Photos from the image-classification dataset "PLD_wo_aug_224" in the GitHub repository ebixhaferaj/leaf-disease-repo. Its 19 classes are: background without leaves, corn gray leaf spot, corn healthy, corn northern leaf blight, grape downy mildew, grape healthy, grape powdery mildew, olive healthy, olive peacock spot, olive rust mite, potato early blight, potato healthy, potato late blight, tomato early blight, tomato healthy, tomato late blight, wheat healthy, wheat septoria, wheat yellow rust.

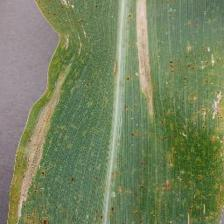
Label: corn northern leaf blight

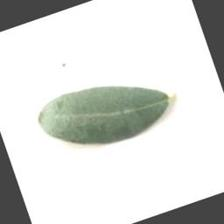
Label: olive healthy

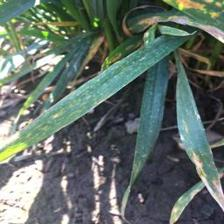
Label: wheat septoria

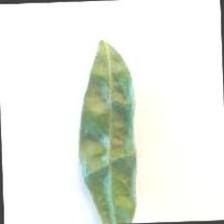
Label: olive rust mite

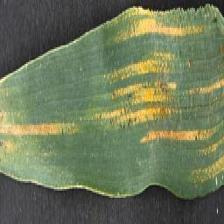
Label: wheat yellow rust

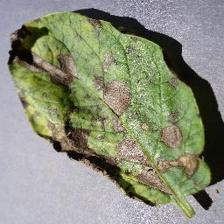
Label: potato early blight
